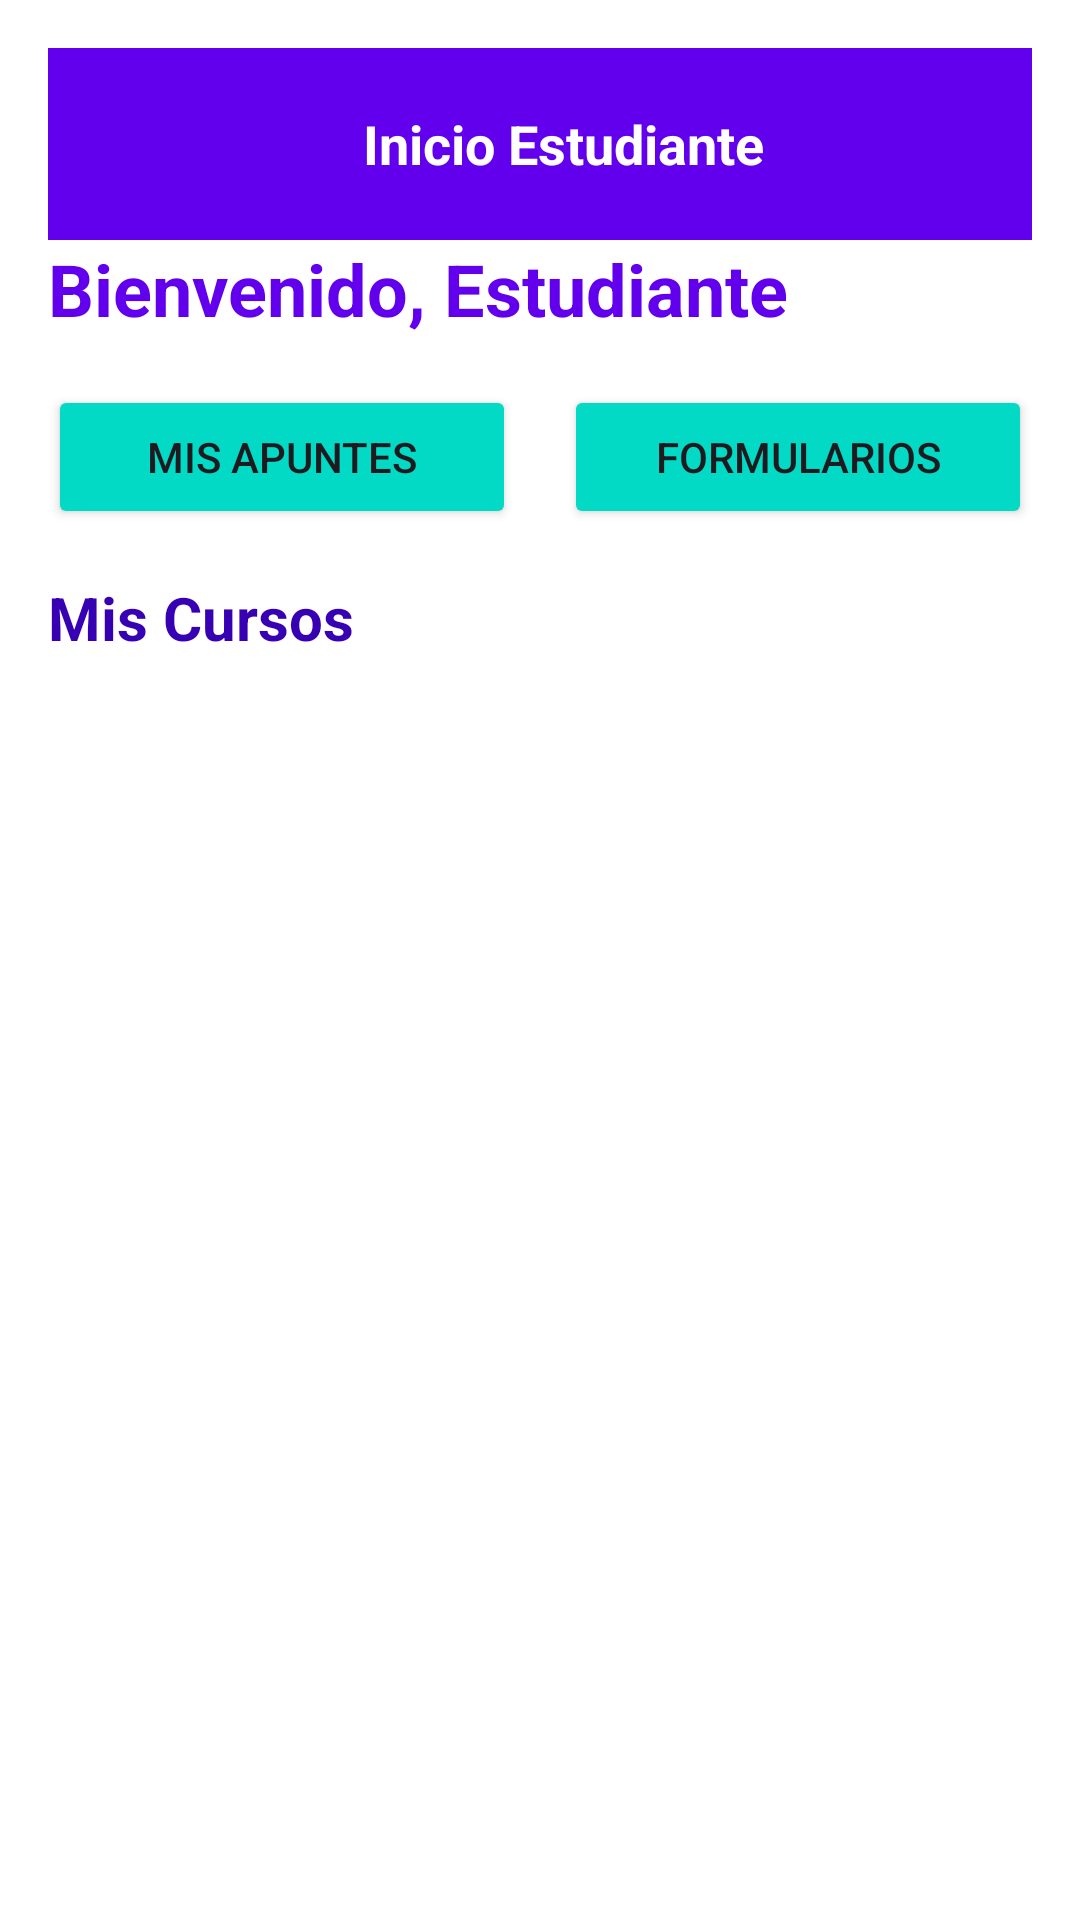

Here is an Android app screen rendered from its layout file. Give the layout XML and the strings, colors and styles it references.
<!-- AndroidManifest.xml: application theme Theme.EnseñaTech -->
<!-- res/layout/home_estudiante.xml -->
<?xml version="1.0" encoding="utf-8"?>
<ScrollView xmlns:android="http://schemas.android.com/apk/res/android"
            android:layout_width="match_parent"
            android:layout_height="match_parent"
            android:padding="16dp"
            android:background="@color/white">

    <LinearLayout
            android:layout_width="match_parent"
            android:layout_height="wrap_content"
            android:orientation="vertical">

        
        <androidx.appcompat.widget.Toolbar
                android:id="@+id/toolbar"
                android:layout_width="match_parent"
                android:layout_height="?attr/actionBarSize"
                android:background="?attr/colorPrimary"
                android:theme="@style/ThemeOverlay.AppCompat.Dark.ActionBar"
                android:elevation="4dp">

            <RelativeLayout
                    android:layout_width="match_parent"
                    android:layout_height="match_parent">

                
                <ImageButton
                        android:id="@+id/btnBack"
                        android:layout_width="wrap_content"
                        android:layout_height="wrap_content"
                        android:src="@drawable/ic_arrow_back"
                        android:background="?attr/selectableItemBackgroundBorderless"
                        android:layout_centerVertical="true"
                        android:contentDescription="Regresar" />

                
                <TextView
                        android:id="@+id/toolbar_title"
                        android:layout_width="wrap_content"
                        android:layout_height="wrap_content"
                        android:layout_centerInParent="true"
                        android:text="Inicio Estudiante"
                        android:textColor="@color/white"
                        android:textSize="18sp"
                        android:textStyle="bold" />

            </RelativeLayout>

        </androidx.appcompat.widget.Toolbar>
        <TextView
                android:id="@+id/tvBienvenida"
                android:layout_width="match_parent"
                android:layout_height="wrap_content"
                android:text="Bienvenido, Estudiante"
                android:textSize="24sp"
                android:textStyle="bold"
                android:textColor="@color/purple_500"
                android:layout_marginBottom="16dp" />

        <LinearLayout
                android:layout_width="match_parent"
                android:layout_height="wrap_content"
                android:orientation="horizontal"
                android:layout_marginBottom="16dp">

            <Button
                    android:id="@+id/btnApuntes"
                    android:layout_width="0dp"
                    android:layout_height="wrap_content"
                    android:layout_weight="1"
                    android:text="Mis Apuntes"
                    android:layout_marginEnd="8dp"
                    android:backgroundTint="@color/teal_200" />

            <Button
                    android:id="@+id/btnFormularios"
                    android:layout_width="0dp"
                    android:layout_height="wrap_content"
                    android:layout_weight="1"
                    android:text="Formularios"
                    android:layout_marginStart="8dp"
                    android:backgroundTint="@color/teal_200" />
        </LinearLayout>

        <TextView
                android:layout_width="match_parent"
                android:layout_height="wrap_content"
                android:text="Mis Cursos"
                android:textSize="20sp"
                android:textStyle="bold"
                android:textColor="@color/purple_700"
                android:layout_marginBottom="8dp" />

        
        <androidx.recyclerview.widget.RecyclerView
                android:id="@+id/rvCursos"
                android:layout_width="match_parent"
                android:layout_height="wrap_content"
                android:minHeight="400dp" />

    </LinearLayout>
</ScrollView>
<!-- resources referenced by this layout -->
<resources>
  <style name="Theme.EnseñaTech" parent="Base.Theme.EnseñaTech" />
  <style name="Base.Theme.EnseñaTech" parent="Theme.Material3.DayNight.NoActionBar">
          
          <item name="colorPrimary">@color/purple_500</item>
          <item name="colorPrimaryVariant">@color/purple_700</item>
          <item name="colorOnPrimary">@color/white</item>
          <item name="colorSecondary">@color/teal_200</item>
          <item name="colorSecondaryVariant">@color/teal_700</item>
          <item name="colorOnSecondary">@color/black</item>
      </style>
  <!-- not gathered from this repository: default colours our renderer supplied (Android Studio template values) -->
  <color name="purple_500">#FF6200EE</color>
  <color name="purple_700">#FF3700B3</color>
  <color name="teal_200">#FF03DAC5</color>
  <color name="teal_700">#FF018786</color>
  <color name="black">#FF000000</color>
  <color name="white">#FFFFFFFF</color>
</resources>
